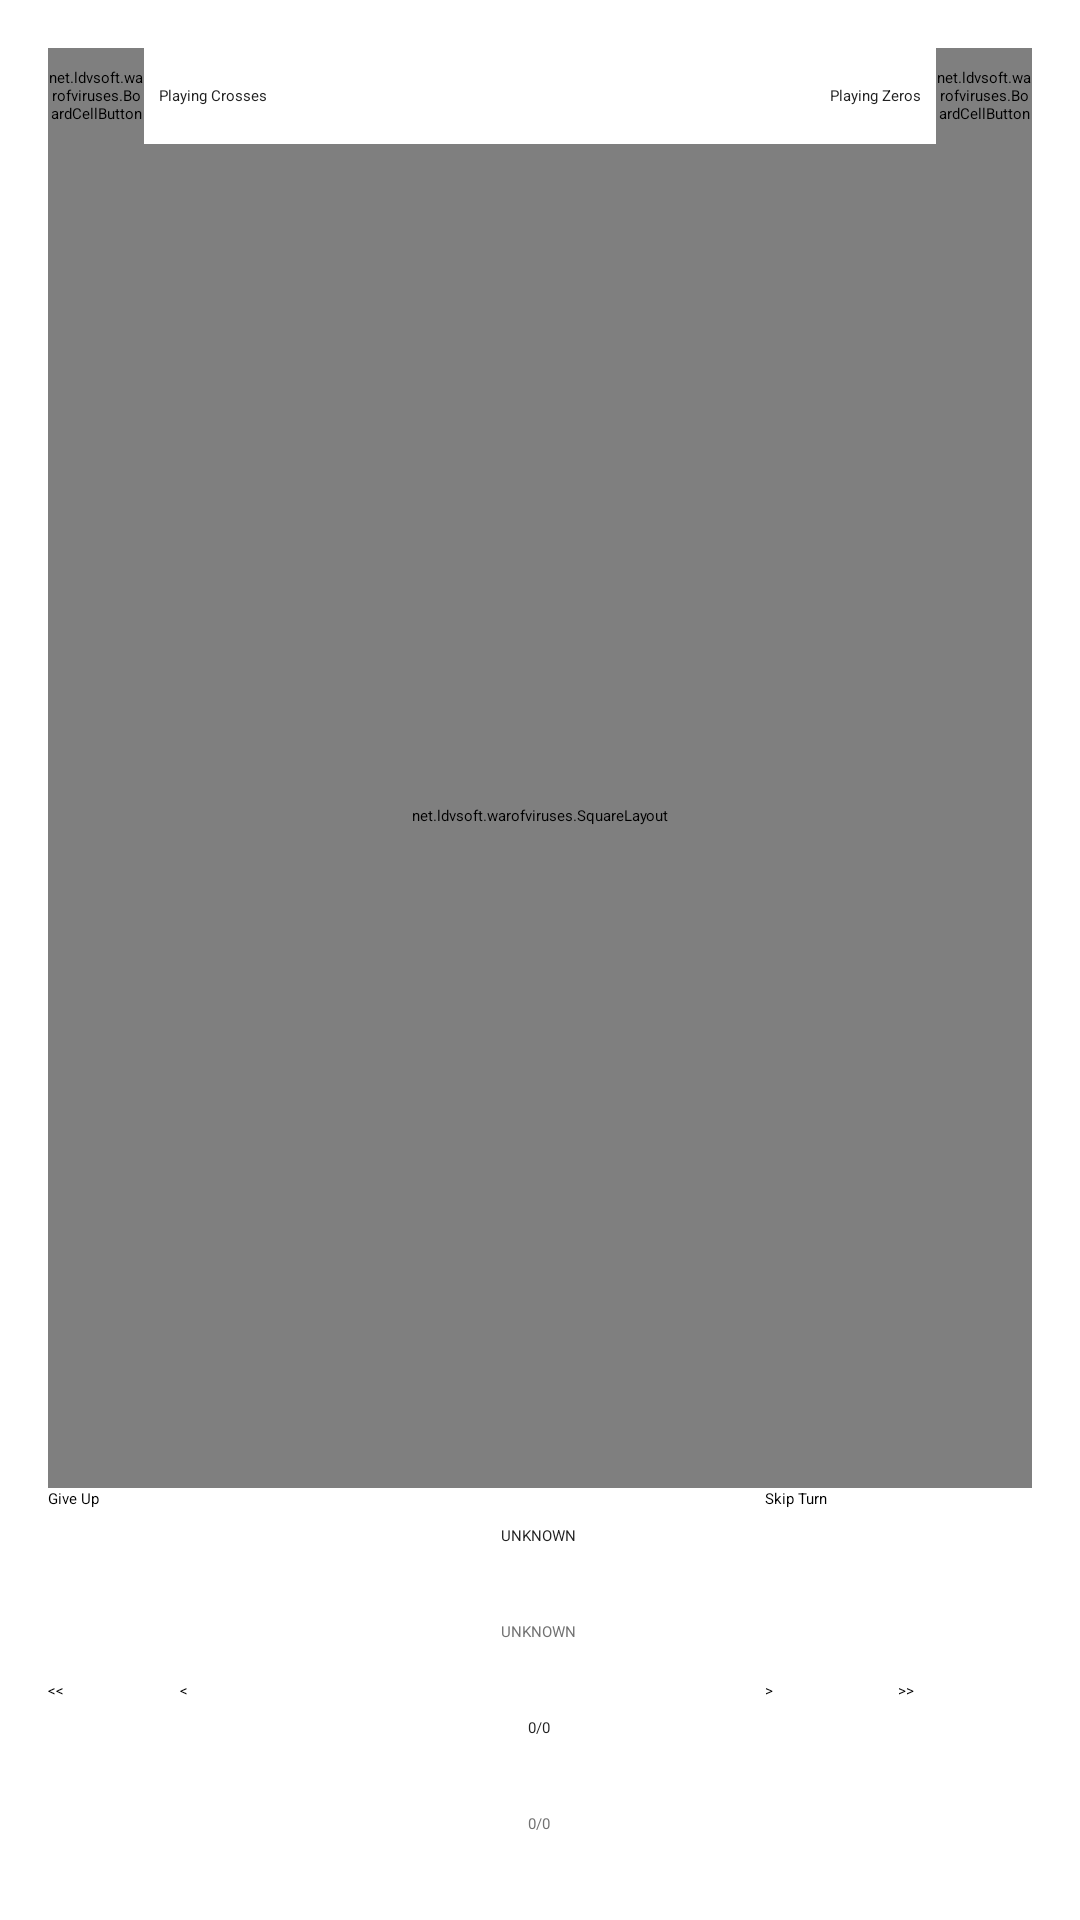

Write the Android layout XML for this screen, with the resource values it uses.
<!-- AndroidManifest.xml: application theme AppTheme.NoBar -->
<!-- res/layout/activity_game_base.xml -->
<LinearLayout
    xmlns:android="http://schemas.android.com/apk/res/android"
    xmlns:tools="http://schemas.android.com/tools"
    android:layout_width="match_parent"
    android:layout_height="match_parent"
    android:paddingLeft="@dimen/activity_horizontal_margin"
    android:paddingRight="@dimen/activity_horizontal_margin"
    android:paddingTop="@dimen/activity_vertical_margin"
    android:paddingBottom="@dimen/activity_vertical_margin"
    tools:context=".GameActivity"
    android:orientation="vertical"
    android:layout_alignParentLeft="true"
    android:layout_alignParentRight="true"
    android:layout_alignParentTop="true"
    android:layout_alignParentBottom="true"
    android:weightSum="1">

    <LinearLayout
        android:orientation="horizontal"
        android:layout_width="match_parent"
        android:layout_height="wrap_content"
        android:baselineAligned="false">

        <LinearLayout
            android:orientation="horizontal"
            android:layout_width="0dp"
            android:layout_height="match_parent"
            android:layout_weight="1">

            <net.example.warofviruses.BoardCellButton
                android:layout_width="32dp"
                android:layout_height="32dp"
                android:id="@+id/game_cross_avatar"
                android:layout_gravity="left|center_vertical" />

            <TextView
                android:layout_width="wrap_content"
                android:layout_height="wrap_content"
                android:text="Playing Crosses"
                android:id="@+id/game_cross_nick"
                android:layout_gravity="left|center_vertical"
                android:layout_marginLeft="5dp"
                android:layout_marginRight="5dp"
                android:textAppearance="@style/Base.TextAppearance.AppCompat.Small"
                android:textColor="@color/primary_text" />
        </LinearLayout>

        <LinearLayout
            android:orientation="horizontal"
            android:layout_width="0dp"
            android:layout_height="match_parent"
            android:layout_weight="1"
            android:gravity="right">

            <TextView
                android:layout_width="wrap_content"
                android:layout_height="wrap_content"
                android:text="Playing Zeros"
                android:id="@+id/game_zero_nick"
                android:layout_gravity="center_vertical|right"
                android:layout_marginLeft="5dp"
                android:layout_marginRight="5dp"
                android:textAppearance="@style/Base.TextAppearance.AppCompat.Small"
                android:textColor="@color/primary_text" />

            <net.example.warofviruses.BoardCellButton
                android:layout_width="32dp"
                android:layout_height="32dp"
                android:id="@+id/game_zero_avatar"
                android:layout_gravity="center_vertical|right" />
        </LinearLayout>
    </LinearLayout>

    <FrameLayout
        android:layout_width="match_parent"
        android:layout_height="0dp"
        android:layout_gravity="center"
        android:layout_weight="1"
        android:layout_marginTop="@dimen/spacing_small"
        android:layout_marginBottom="@dimen/spacing_small">

        <net.example.warofviruses.SquareLayout
            android:orientation="vertical"
            android:layout_width="match_parent"
            android:layout_height="match_parent"
            android:id="@+id/game_board_root"
            android:layout_gravity="center"
            android:layout_margin="0dp">

        </net.example.warofviruses.SquareLayout>

    </FrameLayout>

    <LinearLayout
        android:orientation="horizontal"
        android:layout_width="match_parent"
        android:layout_height="64dp"
        android:id="@+id/game_bar_play">

        <Button
            android:layout_width="0dp"
            android:layout_height="match_parent"
            android:text="@string/give_up"
            android:id="@+id/game_button_giveup"
            android:layout_weight="1"
            android:layout_gravity="center_vertical"
            android:layout_margin="@dimen/spacing_small" />

        <LinearLayout
            android:layout_width="0dp"
            android:layout_height="match_parent"
            android:layout_weight="1.7"
            android:orientation="vertical">

            <FrameLayout
                android:layout_width="match_parent"
                android:layout_height="0dp"
                android:layout_weight="1">

                <TextView
                    android:layout_width="wrap_content"
                    android:layout_height="wrap_content"
                    android:text="UNKNOWN"
                    android:id="@+id/game_text_game_status_1"
                    android:layout_gravity="center"
                    android:textAppearance="?android:attr/textAppearanceMedium"
                    android:textColor="@color/primary_text" />
            </FrameLayout>

            <FrameLayout
                android:layout_width="match_parent"
                android:layout_height="0dp"
                android:layout_weight="1">

                <TextView
                    android:layout_width="wrap_content"
                    android:layout_height="wrap_content"
                    android:text="UNKNOWN"
                    android:id="@+id/game_text_game_status_2"
                    android:layout_gravity="center"
                    android:textAppearance="?android:attr/textAppearanceSmall"
                    android:textColor="@color/secondary_text" />
            </FrameLayout>
        </LinearLayout>

        <Button
            android:layout_width="0dp"
            android:layout_height="match_parent"
            android:text="@string/skip_turn"
            android:id="@+id/game_button_passturn"
            android:layout_weight="1"
            android:layout_gravity="center_vertical"
            android:layout_margin="@dimen/spacing_small" />
    </LinearLayout>

    <LinearLayout
        android:layout_width="match_parent"
        android:layout_height="64dp"
        android:layout_gravity="center"
        android:id="@+id/game_bar_replay">

        <Button
            android:layout_width="0dp"
            android:layout_height="match_parent"
            android:text="@string/first_turn"
            android:id="@+id/game_button_first"
            android:layout_weight="0.5"
            android:layout_gravity="center_vertical"
            android:layout_margin="@dimen/spacing_small" />

        <Button
            android:layout_width="0dp"
            android:layout_height="match_parent"
            android:text="@string/prev_turn"
            android:id="@+id/game_button_prev"
            android:layout_weight="0.5"
            android:layout_gravity="center_vertical"
            android:layout_margin="@dimen/spacing_small" />

        <LinearLayout
            android:orientation="vertical"
            android:layout_width="0dp"
            android:layout_height="match_parent"
            android:layout_weight="1.7">

            <FrameLayout
                android:layout_width="match_parent"
                android:layout_height="0dp"
                android:layout_weight="1"
                android:layout_gravity="center_vertical">

                <TextView
                    android:layout_width="wrap_content"
                    android:layout_height="wrap_content"
                    android:textAppearance="?android:attr/textAppearanceLarge"
                    android:text="0/0"
                    android:id="@+id/game_text_game_position_1"
                    android:layout_marginLeft="10dp"
                    android:layout_marginRight="10dp"
                    android:layout_weight="1.5"
                    android:textAlignment="center"
                    android:layout_gravity="center"
                    android:textColor="@color/primary_text" />
            </FrameLayout>

            <FrameLayout
                android:layout_width="match_parent"
                android:layout_height="0dp"
                android:layout_weight="1">

                <TextView
                    android:layout_width="wrap_content"
                    android:layout_height="wrap_content"
                    android:textAppearance="?android:attr/textAppearanceMedium"
                    android:text="0/0"
                    android:id="@+id/game_text_game_position_2"
                    android:layout_marginLeft="10dp"
                    android:layout_marginRight="10dp"
                    android:layout_weight="1.5"
                    android:textAlignment="center"
                    android:layout_gravity="center"
                    android:textColor="@color/secondary_text" />
            </FrameLayout>

        </LinearLayout>

        <Button
            android:layout_width="0dp"
            android:layout_height="match_parent"
            android:text="@string/next_turn"
            android:id="@+id/game_button_next"
            android:layout_weight="0.5"
            android:layout_gravity="center_vertical"
            android:layout_margin="@dimen/spacing_small" />

        <Button
            android:layout_width="0dp"
            android:layout_height="match_parent"
            android:text="@string/last_turn"
            android:id="@+id/game_button_last"
            android:layout_weight="0.5"
            android:layout_gravity="center_vertical"
            android:layout_margin="@dimen/spacing_small" />
    </LinearLayout>

</LinearLayout>
<!-- resources referenced by this layout -->
<resources>
  <color name="primary_text">#212121</color>
  <color name="secondary_text">#727272</color>
  <dimen name="activity_horizontal_margin">16dp</dimen>
  <dimen name="activity_vertical_margin">16dp</dimen>
  <string name="first_turn">&lt;&lt;</string>
  <string name="give_up">Give Up</string>
  <string name="last_turn">&gt;&gt;</string>
  <string name="next_turn">&gt;</string>
  <string name="prev_turn">&lt;</string>
  <string name="skip_turn">Skip Turn</string>
</resources>
